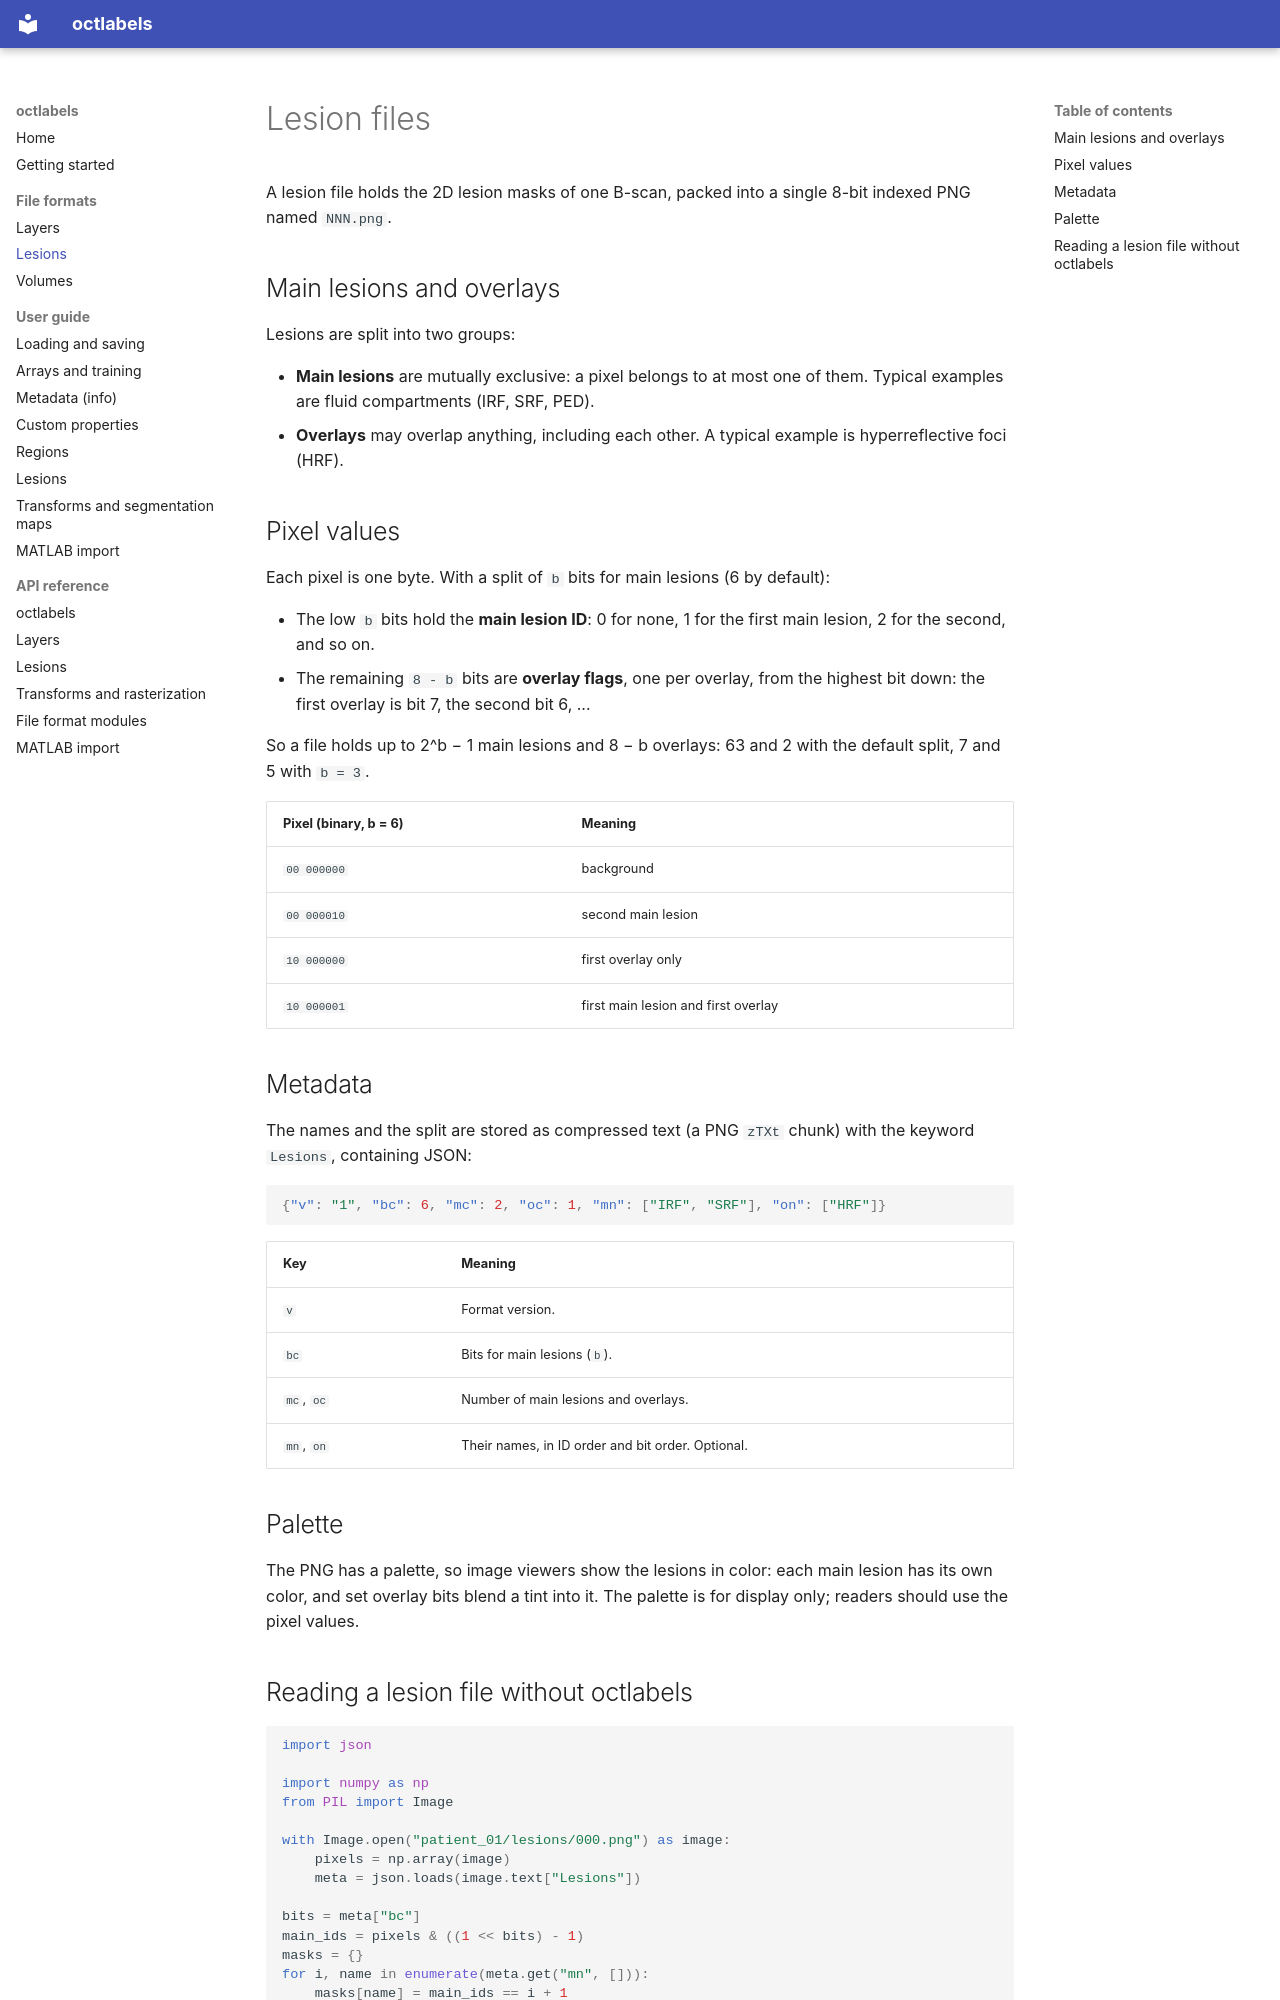

repository: BogunovicLabMUW/octlabels · page: formats/lesions/index.html · generator: mkdocs

# Lesion files

A lesion file holds the 2D lesion masks of one B-scan, packed into a single
8-bit indexed PNG named `NNN.png`.

## Main lesions and overlays

Lesions are split into two groups:

- **Main lesions** are mutually exclusive: a pixel belongs to at most one of
  them. Typical examples are fluid compartments (IRF, SRF, PED).
- **Overlays** may overlap anything, including each other. A typical example
  is hyperreflective foci (HRF).

## Pixel values

Each pixel is one byte. With a split of `b` bits for main lesions (6 by
default):

- The low `b` bits hold the **main lesion ID**: 0 for none, 1 for the first
  main lesion, 2 for the second, and so on.
- The remaining `8 - b` bits are **overlay flags**, one per overlay, from the
  highest bit down: the first overlay is bit 7, the second bit 6, ...

So a file holds up to 2^b − 1 main lesions and 8 − b overlays: 63 and 2 with
the default split, 7 and 5 with `b = 3`.

| Pixel (binary, b = 6) | Meaning |
|---|---|
| `00 000000` | background |
| `00 000010` | second main lesion |
| `10 000000` | first overlay only |
| `10 000001` | first main lesion and first overlay |

## Metadata

The names and the split are stored as compressed text (a PNG `zTXt` chunk) with
the keyword `Lesions`, containing JSON:

```json
{"v": "1", "bc": 6, "mc": 2, "oc": 1, "mn": ["IRF", "SRF"], "on": ["HRF"]}
```

| Key | Meaning |
|---|---|
| `v` | Format version. |
| `bc` | Bits for main lesions (`b`). |
| `mc`, `oc` | Number of main lesions and overlays. |
| `mn`, `on` | Their names, in ID order and bit order. Optional. |

## Palette

The PNG has a palette, so image viewers show the lesions in color: each main
lesion has its own color, and set overlay bits blend a tint into it. The
palette is for display only; readers should use the pixel values.
